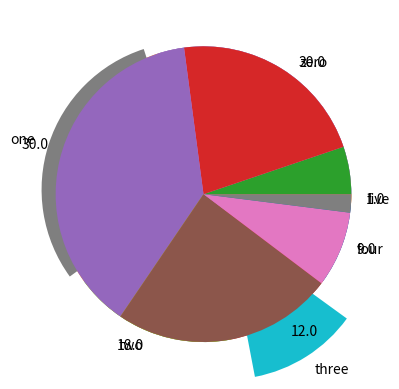

Reproduce this figure in Python.
# import libraries
import matplotlib.pyplot as plt
import numpy as np

## create data for the plot

nbins = 5
totalN = 100

rawdata = np.ceil(np.logspace(np.log10(1/2),np.log10(nbins),totalN))

# prepare data for pie chart
uniquenums = np.unique(rawdata)
data4pie = np.zeros(len(uniquenums))

for i in range(len(uniquenums)):
    data4pie[i] = sum(rawdata==uniquenums[i])


# show the pie chart
plt.pie(data4pie,labels=100*data4pie/sum(data4pie))
plt.show()

# another option
plt.pie(data4pie,labels=['zero','one','two','three','four','five'],explode=[0,.1,0,.3,0,0])
plt.show()

## for continuous data

# generate log-normal distribution
data = np.exp( np.random.randn(1000)/10 )


# generate bins using histogram
histout = np.histogram(data,bins=6)

# and show that as a pie chart
plt.pie(histout[0])
plt.show()